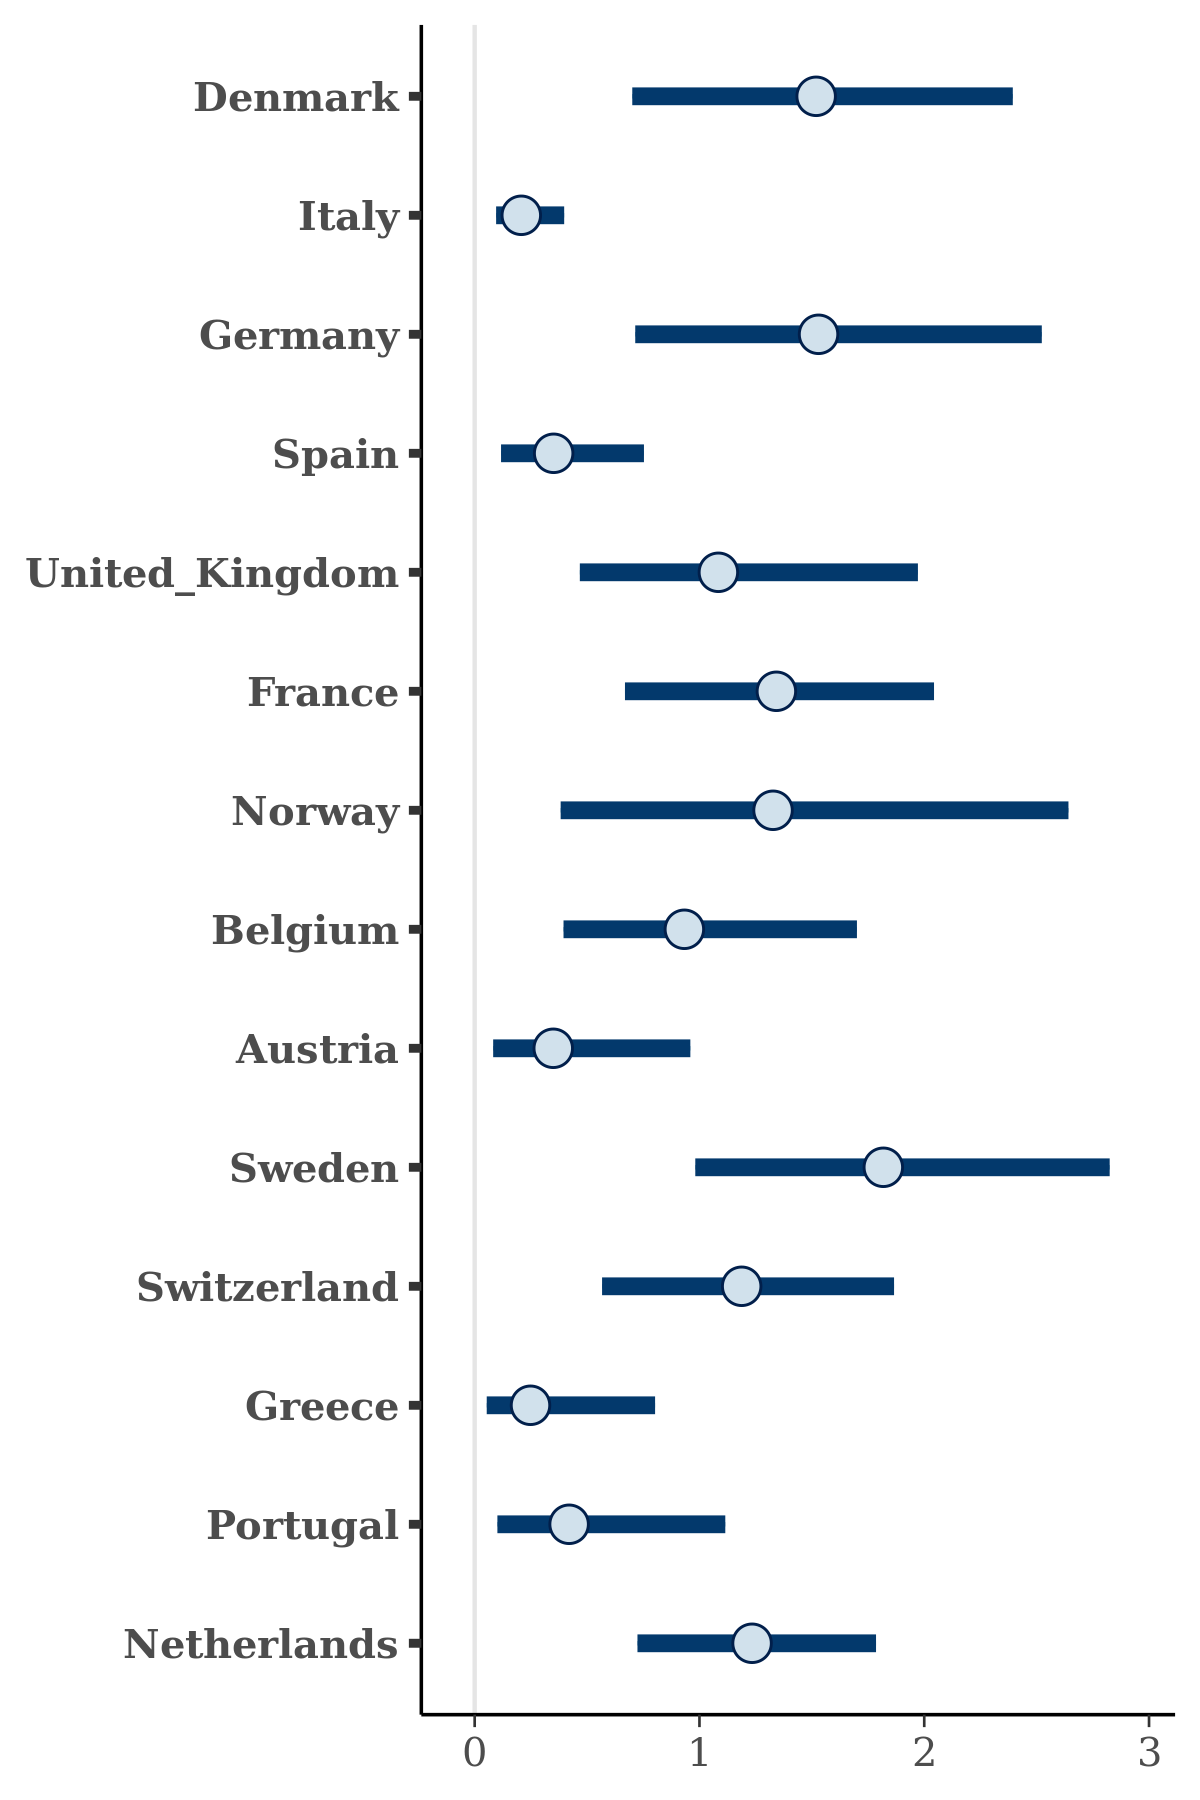

The data file committed next to this chart (first rows):
, Denmark, Italy, Germany, Spain, United_Kingdom, France, Norway, Belgium, Austria, Sweden, Switzerland, Greece, Portugal, Netherlands
1, 2.282, 0.2694, 1.995, 0.6006, 0.8869, 1.335, 0.5226, 0.8539, 0.3527, 0.9533, 1.743, 0.382, 0.66, 1.372
2, 1.065, 0.2708, 1.68, 0.37, 0.8573, 1.437, 1.36, 1.084, 0.6634, 2.91, 0.9899, 0.07201, 0.2573, 1.091
3, 0.9175, 0.2114, 0.8285, 0.6476, 0.8235, 1.277, 1.529, 0.8555, 0.7421, 1.26, 1.124, 0.2312, 0.4442, 1.225
4, 1.01, 0.2656, 1.311, 0.3981, 0.9605, 0.7506, 1.375, 0.5738, 0.5617, 1.138, 2.125, 0.1337, 0.1968, 1.679
5, 0.1846, 0.474, 1.332, 0.2169, 0.8781, 1.608, 2.591, 1.343, 0.3587, 1.354, 1.388, 0.2499, 0.9903, 0.4287
6, 1.12, 0.2132, 0.9996, 0.2872, 1.036, 0.9985, 1.104, 0.7433, 0.2651, 1.945, 1.791, 0.1859, 0.1486, 1.221
7, 1.053, 0.1453, 1.297, 0.4437, 0.893, 1.365, 2.307, 1.164, 0.3174, 2.449, 0.9779, 0.3691, 0.9439, 1.107
8, 1.675, 0.07789, 1.087, 0.1706, 0.6031, 1.038, 0.8534, 0.5059, 0.355, 2.677, 0.7856, 0.1453, 0.1308, 0.8483
9, 0.7857, 0.1683, 1.577, 0.3221, 0.5258, 1.507, 1.751, 1.077, 0.5149, 1.71, 1.521, 0.4585, 0.3294, 1.162
10, 1.334, 0.3037, 1.667, 0.7903, 1.53, 1.269, 1.744, 1.353, 0.506, 2.744, 1.493, 0.2995, 0.734, 1.829
11, 2.379, 0.4437, 2.639, 0.2715, 2.147, 1.627, 3.073, 1.07, 0.9539, 1.675, 1.488, 0.3202, 0.5217, 1.144
12, 0.7109, 0.2684, 0.8342, 0.2086, 0.681, 0.6849, 1.006, 1.459, 0.5496, 1.783, 0.688, 0.3336, 0.5408, 1.309
13, 1.486, 0.2024, 1.835, 0.5621, 0.7202, 1.396, 0.5718, 1.203, 0.755, 2.411, 1.755, 0.5869, 0.521, 1.757
14, 1.526, 0.08817, 1.008, 0.518, 0.8947, 0.9487, 0.9883, 1.067, 0.1818, 0.7662, 1.717, 0.3121, 0.05708, 0.8004
15, 1.397, 0.2019, 1.838, 0.4866, 1.309, 1.597, 2.691, 1.234, 1.16, 1.977, 1.025, 0.599, 0.2836, 0.7637
16, 1.585, 0.3001, 1.81, 0.1869, 0.6554, 0.9446, 0.6128, 0.461, 0.3634, 1.599, 1.305, 0.223, 0.1463, 1.315
17, 0.4092, 0.1966, 1.068, 0.07229, 1.397, 2.078, 0.198, 1.234, 0.01327, 3.377, 1.025, 0.02258, 0.1841, 0.554
18, 2.288, 0.3841, 1.316, 1.045, 1.702, 1.501, 0.4888, 1.253, 0.5944, 2.44, 1.251, 0.1037, 0.5662, 1.593
19, 1.824, 0.2686, 1.53, 0.3582, 1.119, 1.037, 2.413, 1.093, 0.244, 2.481, 0.7645, 0.3841, 0.9831, 1.128
20, 2.185, 0.1582, 1.265, 0.4867, 1.116, 1.444, 1.276, 1.423, 0.9106, 0.5717, 1.455, 0.2932, 0.4152, 1.142
21, 0.5401, 0.1784, 0.7107, 0.1489, 0.5396, 1.475, 0.8455, 0.7914, 0.8638, 1.762, 1.213, 0.3625, 0.6034, 1.802
22, 1.14, 0.2426, 2.261, 0.4003, 1.129, 1.701, 0.5801, 1.571, 0.6684, 1.597, 1.513, 0.4741, 0.3265, 1.633
23, 2.019, 0.3524, 2.307, 0.2887, 1.158, 1.273, 1.05, 1.177, 0.503, 1.745, 1.349, 0.08876, 0.4994, 1.581
24, 1.554, 0.1627, 2.306, 0.2198, 0.6791, 0.9326, 1.601, 0.5646, 0.6154, 1.111, 1.85, 0.4719, 0.14, 1.284
25, 1.766, 0.1018, 1.65, 0.4121, 1.842, 1.245, 1.825, 1.418, 0.3513, 1.945, 1.782, 0.2145, 0.229, 0.7126
26, 1.527, 0.304, 2.106, 0.2337, 0.746, 1.005, 0.8008, 0.4633, 0.3345, 1.332, 1.306, 0.1721, 0.6274, 1.479
27, 2.042, 0.2083, 1.156, 0.4677, 0.9912, 1.807, 1.166, 1.001, 0.0309, 2.063, 0.9844, 0.2835, 0.3357, 1.219
28, 1.383, 0.1984, 0.949, 0.1848, 1.395, 1.805, 0.9928, 1.538, 0.5328, 1.909, 1.708, 0.2352, 1.172, 1.447
29, 1.784, 0.2334, 1.851, 0.3091, 1.779, 1.262, 0.673, 0.7875, 0.2732, 1.31, 0.8762, 0.1121, 0.2047, 1.389
30, 1.406, 0.2273, 1.854, 0.07316, 0.4369, 2.017, 1.098, 1.079, 0.09089, 1.84, 0.9745, 0.2831, 0.3111, 1.335
31, 1.112, 0.2636, 1.613, 0.4056, 1.799, 0.9685, 3.035, 0.9335, 0.4098, 1.949, 1.188, 0.1075, 0.7877, 0.849
32, 1.594, 0.1112, 2.615, 0.1312, 2.127, 1.34, 0.8481, 1.304, 0.235, 2.334, 0.7125, 0.124, 0.9274, 0.7498
33, 1.187, 0.253, 3.02, 0.1677, 0.6337, 1.661, 2.543, 1.306, 0.4704, 1.544, 1.727, 0.2045, 0.2886, 0.6944
34, 1.214, 0.1643, 2.586, 0.2181, 0.6957, 2.063, 0.562, 1.037, 0.2874, 1.885, 1.61, 0.237, 0.05856, 0.7378
35, 1.555, 0.1771, 2.025, 0.4745, 1.042, 1.114, 0.5983, 0.8845, 0.08523, 1.42, 0.4594, 0.6266, 0.1068, 0.4438
36, 1.625, 0.3963, 1.672, 0.3826, 1.273, 1.764, 2.379, 0.4862, 0.4717, 1.744, 1.586, 0.4666, 0.8376, 1.428
37, 1.3, 0.2557, 1.735, 0.1224, 1.08, 1.9, 1.265, 0.9556, 0.1737, 1.297, 1.568, 0.5063, 0.2146, 1.268
38, 0.7676, 0.2566, 1.208, 0.4195, 0.9161, 1.48, 1.165, 0.7618, 0.1511, 1.461, 0.9769, 0.2886, 0.0912, 1.063
39, 1.204, 0.1757, 1.89, 0.6216, 0.9672, 0.9872, 0.9507, 1.228, 0.5217, 1.969, 0.9216, 0.1109, 0.2299, 1.165
40, 1.681, 0.132, 2.279, 0.4611, 0.8847, 1.43, 1.877, 1.324, 0.2676, 1.345, 1.744, 0.6989, 0.4668, 0.8404
41, 1.797, 0.1231, 1.134, 0.1797, 1.718, 1.621, 1.373, 0.8353, 0.669, 2.25, 0.9128, 0.03909, 0.2958, 1.213
42, 1.248, 0.137, 2.446, 0.2086, 0.633, 1.348, 1.215, 0.4504, 0.9002, 1.525, 1.011, 0.2224, 0.832, 1.035
43, 1.02, 0.06712, 1.641, 0.1662, 1.075, 1.547, 1.536, 1.238, 0.1849, 2.878, 1.36, 0.1897, 0.3966, 1.392
44, 0.9338, 0.08393, 1.023, 0.104, 0.6799, 1.926, 1.851, 0.77, 0.881, 2.725, 0.6901, 0.02744, 0.3414, 0.9723
45, 1.18, 0.1783, 1.947, 0.239, 0.9303, 1.173, 1.185, 0.9142, 0.5756, 2.35, 0.6113, 0.2197, 1.324, 1.756
46, 1.334, 0.1384, 1.496, 0.3778, 0.3675, 0.7473, 1.431, 0.7612, 0.6154, 1.755, 1.649, 0.2087, 0.489, 1.435
47, 2.289, 0.08901, 2.232, 0.3895, 0.2056, 1.474, 3.414, 0.4602, 1.66, 2.476, 0.9326, 0.693, 0.6735, 0.4893
48, 1.108, 0.2085, 1.62, 0.2739, 0.6633, 1.434, 1.838, 1.452, 0.3845, 1.908, 1.101, 0.1377, 0.4918, 1.269
49, 2.451, 0.1353, 1.459, 0.7531, 0.9692, 1.725, 1.569, 1.4, 0.4268, 1.906, 1.089, 0.6346, 0.2146, 1.322
50, 0.7081, 0.1633, 0.338, 0.3156, 0.7975, 1.124, 1.063, 1.647, 0.4774, 1.999, 1.406, 0.6046, 0.5947, 1.196
51, 1.693, 0.1605, 0.8791, 0.2252, 0.8838, 1.575, 1.523, 0.5716, 0.1322, 1.311, 0.651, 0.1965, 0.2454, 1.662
52, 1.013, 0.1656, 1.173, 0.2738, 1.013, 1.646, 1.691, 1.026, 0.5148, 2.039, 0.8278, 0.1945, 0.107, 1.189
53, 1.055, 0.08325, 1.313, 0.666, 1.239, 1.252, 1.071, 1.146, 0.3899, 2.598, 1.12, 0.1281, 0.2032, 1.082
54, 1.84, 0.2322, 0.8416, 0.2808, 0.6431, 1.508, 1.558, 0.753, 0.1962, 2.93, 1.441, 0.2267, 1.271, 1.343
55, 2.181, 0.2716, 1.051, 0.1947, 1.169, 2.068, 0.1175, 1.071, 0.03599, 2.383, 1.183, 0.04748, 0.5808, 0.8125
56, 1.815, 0.1836, 1.421, 0.2957, 1.06, 0.8503, 1.093, 1.144, 0.6271, 1.186, 0.7661, 0.5765, 0.8199, 1.212
57, 1.226, 0.3002, 0.7261, 0.1784, 1.532, 1.366, 1.537, 0.4693, 0.147, 0.9814, 0.8683, 0.2538, 0.06645, 1.205
58, 1.503, 0.4396, 2.502, 0.4051, 0.9537, 1.052, 2.539, 0.9837, 0.6582, 2.2, 1.656, 0.4309, 0.2462, 1.431
59, 1.006, 0.3013, 1.354, 0.5877, 1.84, 1.87, 0.8407, 1.09, 0.6183, 1.295, 2.107, 0.1422, 0.4715, 1.281
60, 0.5855, 0.3256, 2.903, 0.6742, 1.151, 1.245, 1.543, 1.971, 0.2936, 2.122, 1.467, 0.3335, 0.3123, 1.385
... 1,940 more rows
